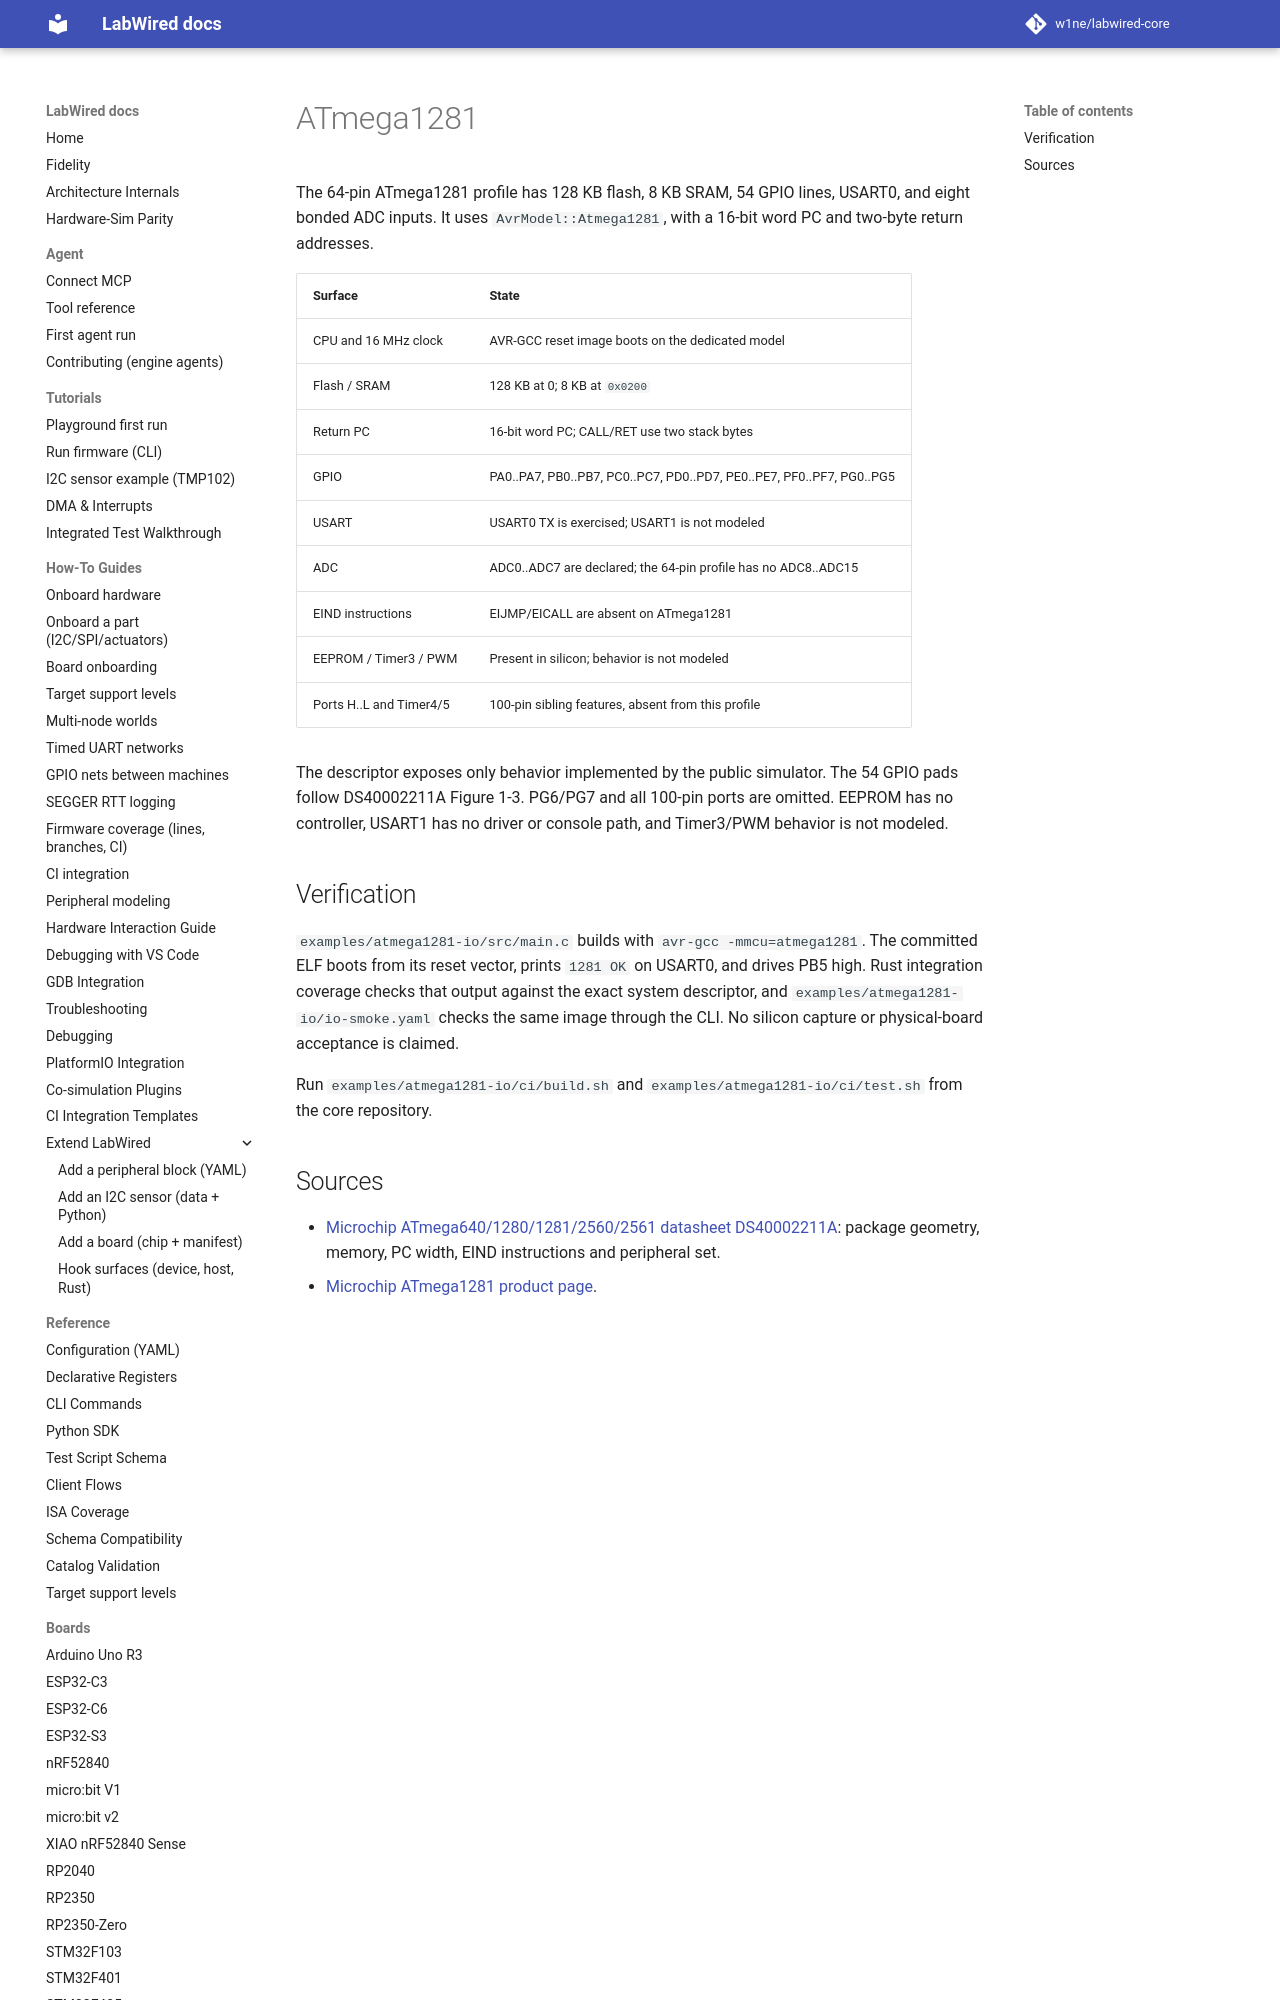

repository: w1ne/labwired-core · page: boards/atmega1281/index.html · generator: mkdocs

# ATmega1281

The 64-pin ATmega1281 profile has 128 KB flash, 8 KB SRAM, 54 GPIO lines,
USART0, and eight bonded ADC inputs. It uses `AvrModel::Atmega1281`, with a
16-bit word PC and two-byte return addresses.

| Surface | State |
| --- | --- |
| CPU and 16 MHz clock | AVR-GCC reset image boots on the dedicated model |
| Flash / SRAM | 128 KB at 0; 8 KB at `0x0200` |
| Return PC | 16-bit word PC; CALL/RET use two stack bytes |
| GPIO | PA0..PA7, PB0..PB7, PC0..PC7, PD0..PD7, PE0..PE7, PF0..PF7, PG0..PG5 |
| USART | USART0 TX is exercised; USART1 is not modeled |
| ADC | ADC0..ADC7 are declared; the 64-pin profile has no ADC8..ADC15 |
| EIND instructions | EIJMP/EICALL are absent on ATmega1281 |
| EEPROM / Timer3 / PWM | Present in silicon; behavior is not modeled |
| Ports H..L and Timer4/5 | 100-pin sibling features, absent from this profile |
